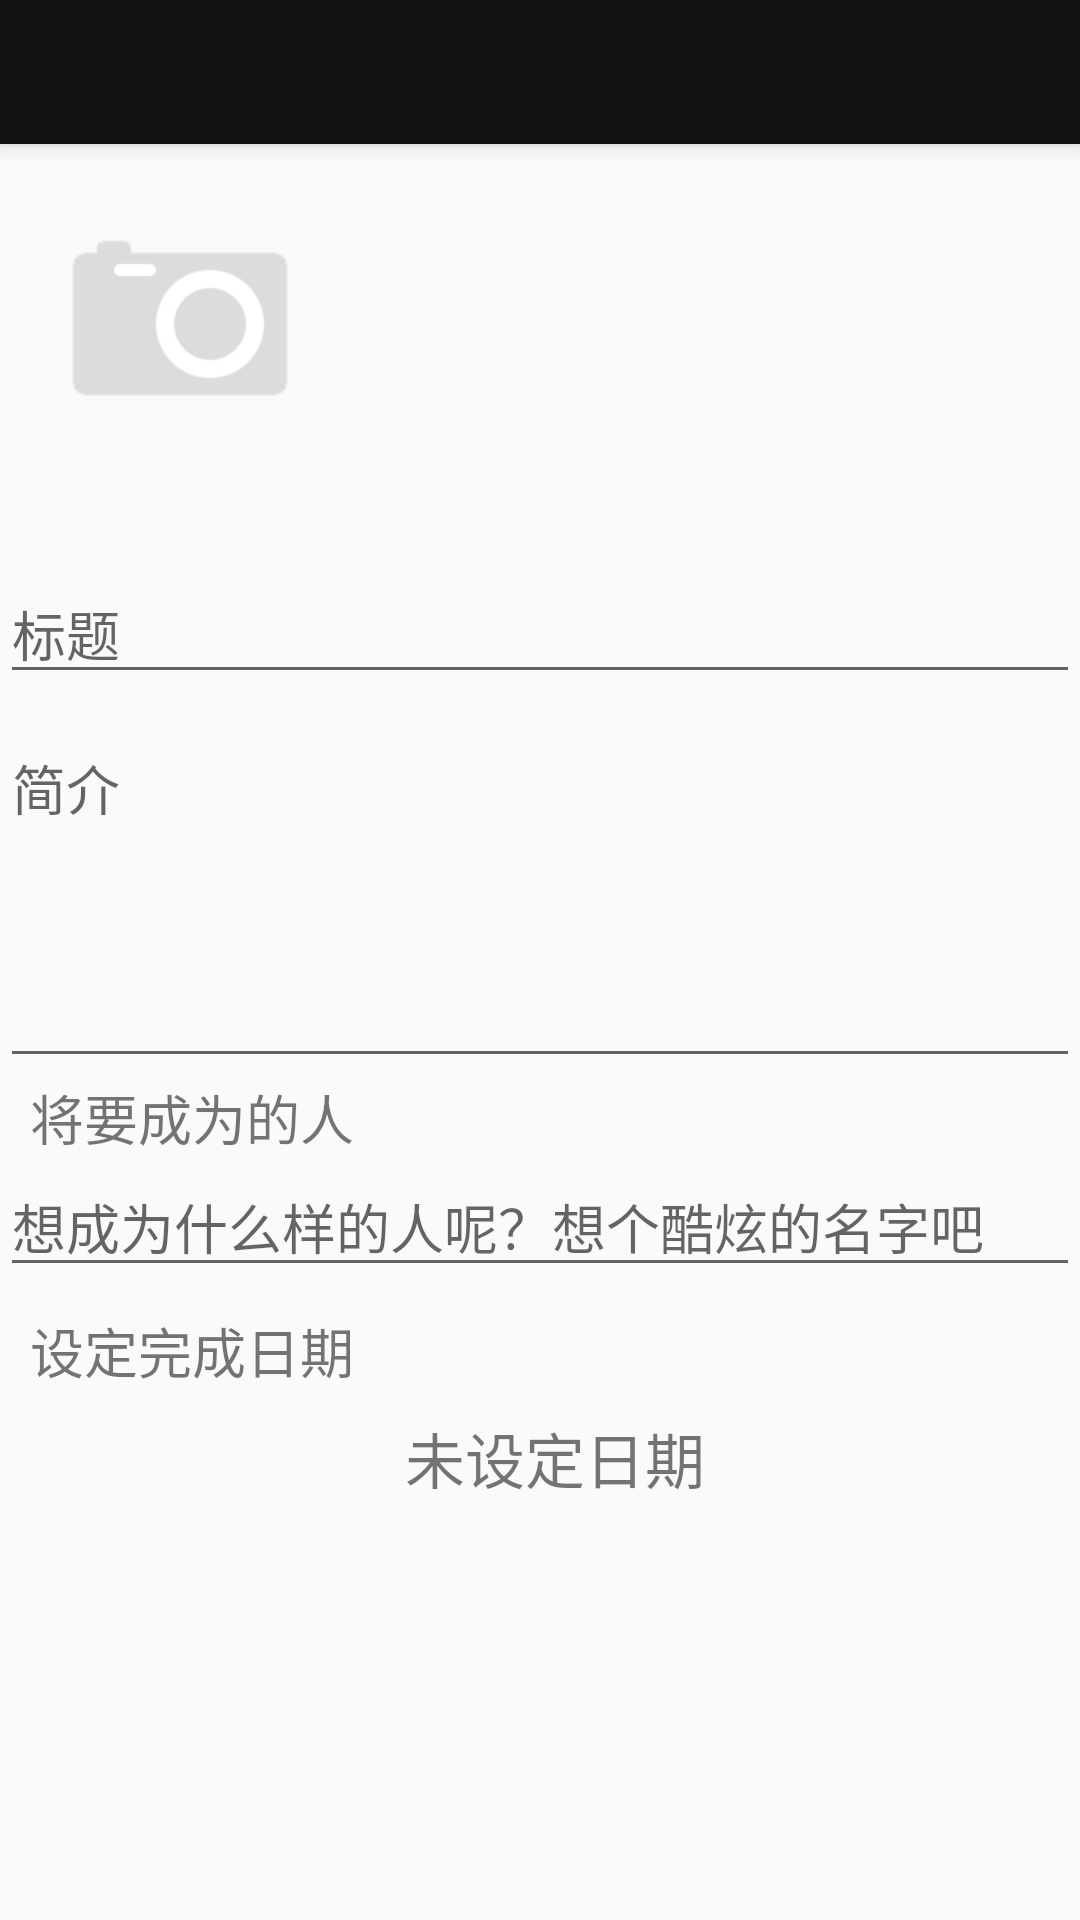

Here is an Android app screen rendered from its layout file. Give the layout XML and the strings, colors and styles it references.
<!-- AndroidManifest.xml: application theme AppTheme -->
<!-- res/layout/add_goal_page.xml -->
<?xml version="1.0" encoding="utf-8"?>
<LinearLayout xmlns:android="http://schemas.android.com/apk/res/android"
    android:orientation="vertical" android:layout_width="match_parent"
    android:layout_height="match_parent">
    <include layout="@layout/universal_toolbar" />
    <ImageView
        android:layout_width="100dp"
        android:layout_height="100dp"
        android:src="@drawable/pick_image"
        android:id="@+id/add_goal_page_image"
        android:layout_margin="10dp"
        android:scaleType="centerCrop"/>

    <EditText
        android:layout_width="match_parent"
        android:layout_height="wrap_content"
        android:hint="标题"
        android:id="@+id/add_goal_page_edit_title"
        android:singleLine="true"
        android:layout_marginTop="20dp"
        android:textColor="#333333"/>
    <EditText
        android:layout_width="match_parent"
        android:layout_height="120dp"
        android:layout_marginTop="8dp"
        android:hint="简介"
        android:id="@+id/add_goal_page_edit_content"
        android:gravity="start"
        android:textColor="#333333"/>
    <TextView
        android:layout_width="match_parent"
        android:layout_height="wrap_content"
        android:text="将要成为的人"
        android:textSize="18sp"
        android:layout_marginStart="10dp"/>
    <EditText
        android:layout_width="match_parent"
        android:layout_height="wrap_content"
        android:hint="想成为什么样的人呢？想个酷炫的名字吧"
        android:id="@+id/add_goal_page_edit_become"
        android:textColor="#333333"/>
    <TextView
        android:layout_width="match_parent"
        android:layout_height="wrap_content"
        android:text="设定完成日期"
        android:layout_marginTop="8dp"
        android:textSize="18sp"
        android:layout_marginStart="10dp"/>
   <TextView
       android:layout_width="match_parent"
       android:layout_height="wrap_content"
       android:layout_marginTop="8dp"
       android:textSize="20sp"
       android:layout_marginStart="10dp"
       android:drawableEnd="@drawable/date_picker"
       android:text="未设定日期"
       android:gravity="center"
       android:id="@+id/add_goal_page_date_text"/>

</LinearLayout>
<!-- res/layout/universal_toolbar.xml (included above) -->
<?xml version="1.0" encoding="utf-8"?>
    <android.support.v7.widget.Toolbar
        xmlns:android="http://schemas.android.com/apk/res/android"
        xmlns:app="http://schemas.android.com/apk/res-auto"
        android:layout_width="match_parent"
        android:layout_height="48dp"
        app:elevation="4dp"
        android:background="?attr/colorPrimary"
        android:theme="@style/ThemeOverlay.AppCompat.Dark.ActionBar"
        app:popupTheme="@style/ThemeOverlay.AppCompat.Light"
        android:id="@+id/universal_toolbar"
        android:fitsSystemWindows="true"
        app:contentInsetLeft="0dp"
        app:contentInsetStart="0dp">
    <RelativeLayout
        android:layout_width="match_parent"
        android:layout_height="match_parent">
        <TextView
            android:layout_width="wrap_content"
            android:layout_height="wrap_content"
            android:textColor="#eeeeee"
            android:layout_centerHorizontal="true"
            android:layout_alignParentBottom="true"
            android:layout_marginBottom="8dp"
            android:textSize="18sp"
            android:layout_marginStart="5dp"
            android:id="@+id/universal_toolbar_text"/>
        <ProgressBar
            style="?android:attr/progressBarStyle"
            android:layout_width="35dp"
            android:layout_height="35dp"
            android:id="@+id/universal_toolbar_progressbar"
            android:layout_alignParentEnd="true"
            android:layout_centerVertical="true"
            android:layout_marginEnd="15dp"
            android:visibility="gone"/>
    </RelativeLayout>

</android.support.v7.widget.Toolbar>
<!-- resources referenced by this layout -->
<resources>
  <!-- drawable pick_image: png bitmap (drawable-nodpi, 4117 bytes) -->
  <style name="AppTheme" parent="Base">
      </style>
  <style name="Base" parent="Theme.AppCompat.Light.NoActionBar">
          
          <item name="colorPrimary">#111111</item>
          <item name="colorPrimaryDark">@color/colorPrimaryDark</item>
          <item name="colorAccent">@color/colorAccent</item>
          <item name="android:textColorPrimary">#FFFFFF</item>
          <item name="android:editTextColor">#333333</item>
      </style>
  <color name="colorPrimaryDark">#303F9F</color>
  <color name="colorAccent">#FF4081</color>
</resources>
